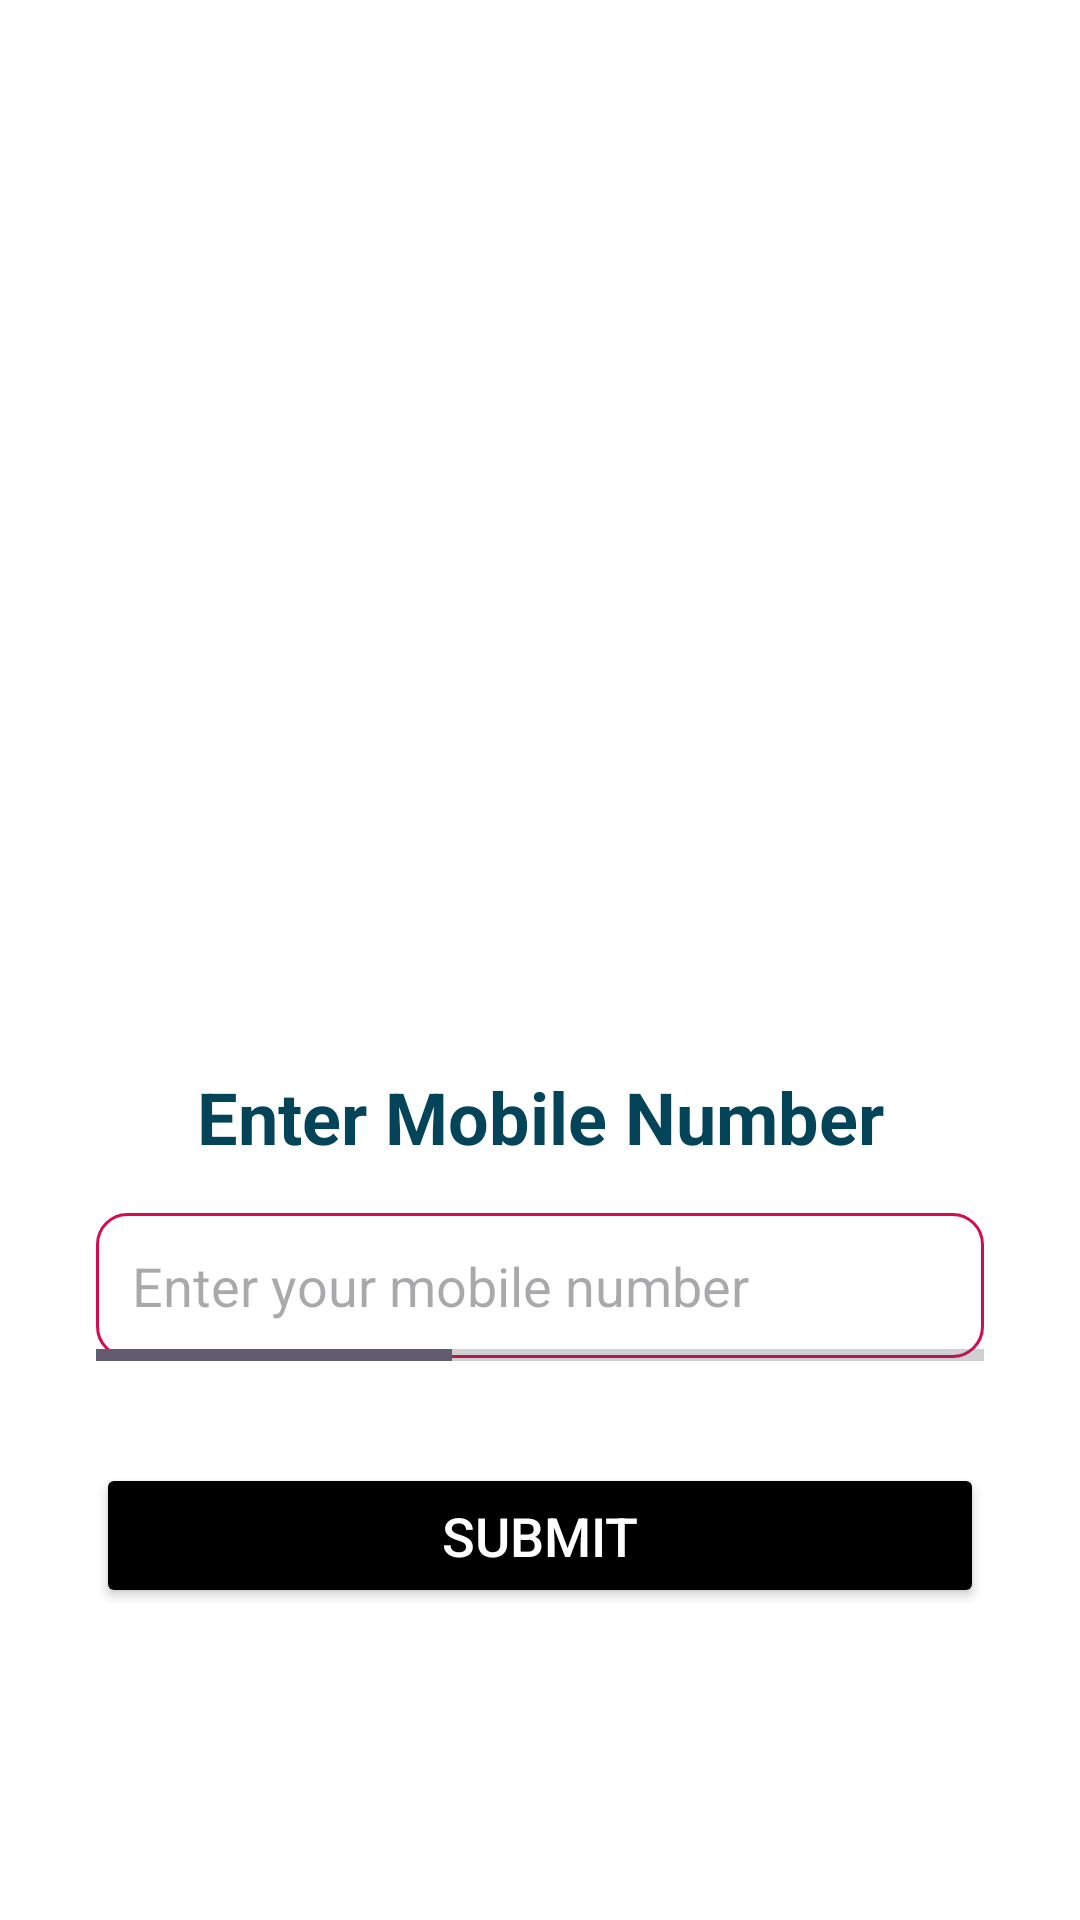

Android layout source for this screen:
<!-- AndroidManifest.xml: application theme Theme.Leenk -->
<!-- res/layout/activity_mobile_verification.xml -->
<?xml version="1.0" encoding="utf-8"?>
<androidx.constraintlayout.widget.ConstraintLayout
    xmlns:android="http://schemas.android.com/apk/res/android"
    xmlns:app="http://schemas.android.com/apk/res-auto"
    xmlns:tools="http://schemas.android.com/tools"
    android:layout_width="match_parent"
    android:layout_height="match_parent"
    android:background="@color/white"
    tools:context=".MobileVerificationActivity">

    <ImageView
        android:id="@+id/ivLogo"
        android:layout_width="342dp"
        android:layout_height="292dp"
        android:layout_marginTop="32dp"
        android:src="@drawable/leenklogo1"
        app:layout_constraintEnd_toEndOf="parent"
        app:layout_constraintHeight_default="percent"
        app:layout_constraintHeight_percent="0.3"
        app:layout_constraintStart_toStartOf="parent"
        app:layout_constraintTop_toTopOf="parent"
        app:layout_constraintWidth_default="percent"
        app:layout_constraintWidth_percent="0.5" />

    <ImageButton
        android:id="@+id/btnBack"
        android:layout_width="48dp"
        android:layout_height="48dp"
        android:layout_margin="16dp"
        android:background="@android:color/transparent"
        android:src="@drawable/ic_arrow_back1"
        app:layout_constraintStart_toStartOf="parent"
        app:layout_constraintTop_toTopOf="parent" />

    <TextView
        android:id="@+id/tvTitle"
        android:layout_width="wrap_content"
        android:layout_height="wrap_content"
        android:layout_marginTop="32dp"
        android:text="Enter Mobile Number"
        android:textSize="24sp"
        android:textStyle="bold"
        android:textColor="#044459"
        app:layout_constraintEnd_toEndOf="parent"
        app:layout_constraintStart_toStartOf="parent"
        app:layout_constraintTop_toBottomOf="@id/ivLogo" />

    <EditText
        android:id="@+id/etPhoneNumber"
        android:layout_width="0dp"
        android:layout_height="wrap_content"
        android:layout_marginStart="32dp"
        android:layout_marginTop="16dp"
        android:layout_marginEnd="32dp"
        android:hint="Enter your mobile number"
        android:inputType="phone"
        android:padding="12dp"
        android:background="@drawable/edittext_background"
        app:layout_constraintEnd_toEndOf="parent"
        app:layout_constraintStart_toStartOf="parent"
        app:layout_constraintTop_toBottomOf="@id/tvTitle" />

    <EditText
        android:id="@+id/etOTP"
        android:layout_width="0dp"
        android:layout_height="wrap_content"
        android:layout_marginTop="16dp"
        android:layout_marginStart="32dp"
        android:layout_marginEnd="32dp"
        android:hint="Enter OTP"
        android:inputType="number"
        android:visibility="gone"
        android:padding="12dp"
        android:background="@drawable/edittext_background"
        app:layout_constraintEnd_toEndOf="parent"
        app:layout_constraintStart_toStartOf="parent"
        app:layout_constraintTop_toBottomOf="@id/etPhoneNumber" />

    <Button
        android:id="@+id/btnVerify"
        android:layout_width="0dp"
        android:layout_height="wrap_content"
        android:layout_marginStart="32dp"
        android:layout_marginEnd="32dp"
        android:layout_marginBottom="104dp"
        android:backgroundTint="@color/black"
        android:padding="12dp"
        android:text="Submit"
        android:textColor="@color/button_text_color"
        android:textSize="18sp"
        app:cornerRadius="8dp"
        app:layout_constraintBottom_toBottomOf="parent"
        app:layout_constraintEnd_toEndOf="parent"
        app:layout_constraintHorizontal_bias="0.0"
        app:layout_constraintStart_toStartOf="parent" />

    <ProgressBar
        android:id="@+id/progressBar"
        style="?android:attr/progressBarStyleHorizontal"
        android:layout_width="0dp"
        android:layout_height="wrap_content"
        android:layout_marginStart="32dp"
        android:layout_marginEnd="32dp"
        android:layout_marginBottom="28dp"
        android:progress="40"
        app:layout_constraintBottom_toTopOf="@id/btnVerify"
        app:layout_constraintEnd_toEndOf="parent"
        app:layout_constraintHorizontal_bias="0.0"
        app:layout_constraintStart_toStartOf="parent" />

</androidx.constraintlayout.widget.ConstraintLayout>
<!-- resources referenced by this layout -->
<resources>
  <color name="black">#FF000000</color>
  <color name="button_text_color">#FFFFFF</color>
  <color name="white">#FFFFFFFF</color>
  <!-- drawable edittext_background (drawable) -->
  <shape xmlns:android="http://schemas.android.com/apk/res/android">
      <solid android:color="@color/white" />
      <corners android:radius="10dp" />
      <stroke android:width="1dp" android:color="@color/border_color" />
  </shape>
  <style name="Theme.Leenk" parent="Base.Theme.Leenk" />
  <color name="border_color">#d7094f</color>
  <style name="Base.Theme.Leenk" parent="Theme.Material3.DayNight.NoActionBar">
          
          
      </style>
</resources>
